Photos from the image-classification dataset "processed" in the GitHub repository chahoseong/banana-classifier. Its 4 classes are: dispose, overripe, ripe, unripe.

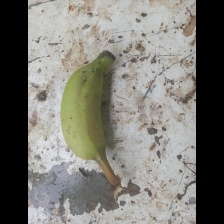
Label: unripe

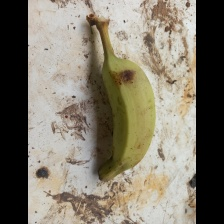
Label: ripe

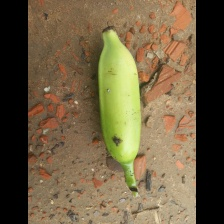
Label: unripe

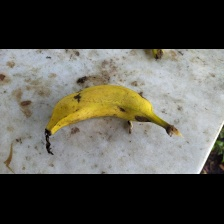
Label: ripe

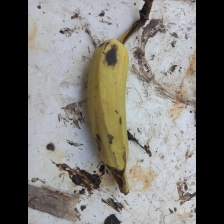
Label: overripe

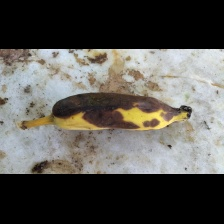
Label: dispose
